Dataset: data (GitHub, guidouche/DataMiningProject). Classes: etoile, lune, nuage, para, soleil.

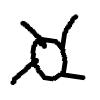
Label: soleil

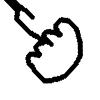
Label: para

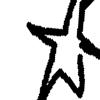
Label: etoile

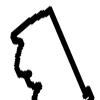
Label: nuage

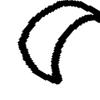
Label: lune

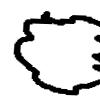
Label: nuage
